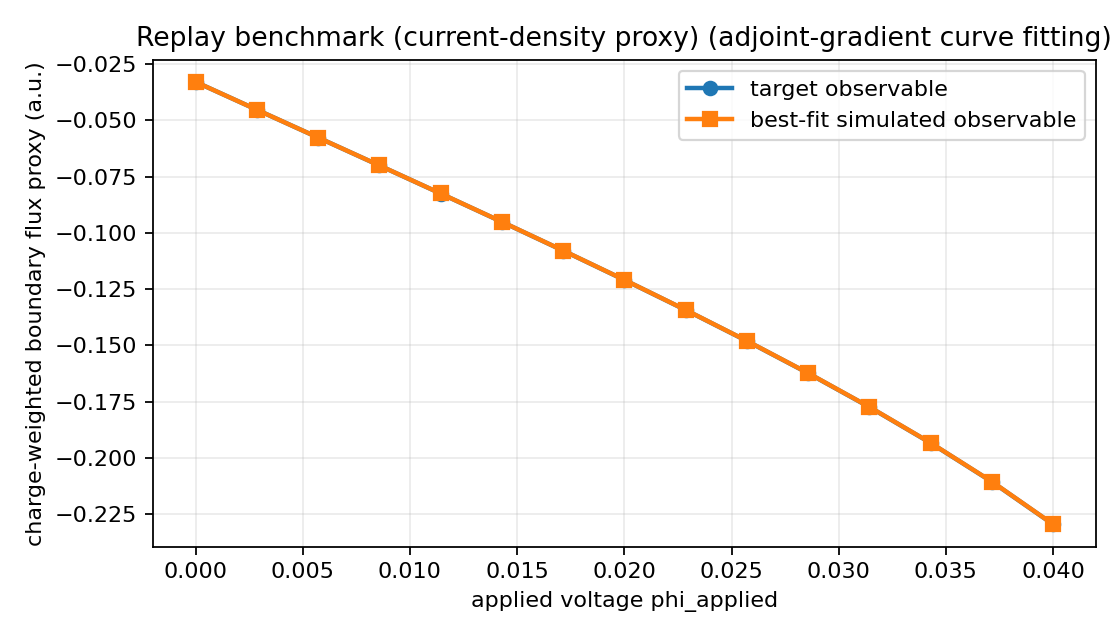

The file beside this chart, header and first rows:
phi_applied, target_observable, simulated_observable
0, -0.03298, -0.03299
0.002857, -0.04535, -0.04535
0.005714, -0.0577, -0.0577
0.008571, -0.07009, -0.07007
0.01143, -0.08255, -0.08253
0.01429, -0.09513, -0.09511
0.01714, -0.1079, -0.1079
0.02, -0.1209, -0.1209
0.02286, -0.1343, -0.1342
0.02571, -0.148, -0.148
0.02857, -0.1623, -0.1623
0.03143, -0.1773, -0.1773
0.03429, -0.1933, -0.1932
0.03714, -0.2105, -0.2104
0.04, -0.2294, -0.2294
